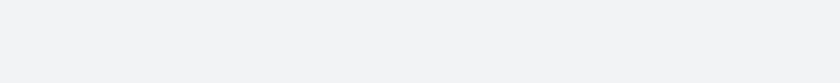
t = 0.00 s
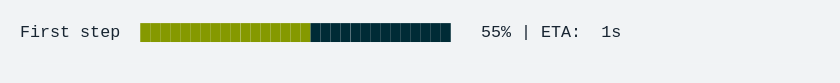
t = 1.67 s
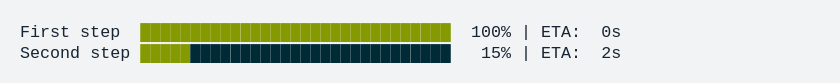
t = 3.33 s
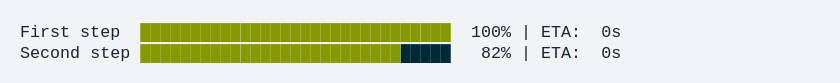
t = 5.00 s
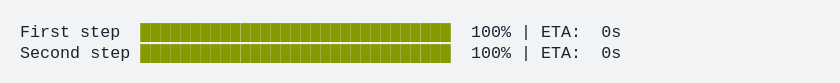
t = 6.67 s
t = 8.33 s: frame unchanged from t = 6.67 s, image omitted

The animated SVG that drew these frames (rendered in a browser with its animation timeline set to each time). Animation: 1 CSS @keyframes rule; frames cover the first 8.33 s, repeats indefinitely.

<svg xmlns="http://www.w3.org/2000/svg" xmlns:xlink="http://www.w3.org/1999/xlink" width="840" height="83.42"><rect width="840" height="83.42" class="a" rx="0" ry="0"/><svg xmlns="http://www.w3.org/2000/svg" xmlns:xlink="http://www.w3.org/1999/xlink" width="800" height="43.42" x="20" y="20" viewBox="0 0 80 4.342"><style>@keyframes f{0%{transform:translateX(0)}.3%{transform:translateX(-80px)}.4%{transform:translateX(-160px)}.6%{transform:translateX(-240px)}2.7%{transform:translateX(-320px)}4.3%{transform:translateX(-400px)}6.2%{transform:translateX(-480px)}7.9%{transform:translateX(-560px)}9.6%{transform:translateX(-640px)}11.5%{transform:translateX(-720px)}13.1%{transform:translateX(-800px)}15.1%{transform:translateX(-880px)}16.7%{transform:translateX(-960px)}18.6%{transform:translateX(-1040px)}20.2%{transform:translateX(-1120px)}22.1%{transform:translateX(-1200px)}23.9%{transform:translateX(-1440px)}25.5%{transform:translateX(-1520px)}25.6%{transform:translateX(-1600px)}27.4%{transform:translateX(-1680px)}29.1%{transform:translateX(-1760px)}31%{transform:translateX(-1840px)}32.6%{transform:translateX(-1920px)}34.5%{transform:translateX(-2000px)}36.4%{transform:translateX(-2080px)}38.1%{transform:translateX(-2160px)}39.8%{transform:translateX(-2240px)}41.5%{transform:translateX(-2320px)}43.3%{transform:translateX(-2400px)}45%{transform:translateX(-2480px)}47%{transform:translateX(-2560px)}47.8%{transform:translateX(-2800px)}}.a{fill:#f1f3f5}.b{font-family:&apos;Fira Code&apos;,Monaco,Consolas,Menlo,&apos;Bitstream Vera Sans Mono&apos;,&apos;Powerline Symbols&apos;,monospace}.c,.d{fill:#172431;white-space:pre}.d{fill:#859900}.e{fill:transparent}.g{animation-duration:11.498377s;animation-iteration-count:infinite;animation-name:f;animation-timing-function:steps(1,end)}.h{fill:#002b36;white-space:pre}</style><g class="b" font-family="'Fira Code',Monaco,Consolas,Menlo,'Bitstream Vera Sans Mono','Powerline Symbols',monospace" font-size="1.67"><defs><symbol id="1"><text x="0" y="1.67" class="c" font-size="1.67">First</text><text x="6.012" y="1.67" class="c" font-size="1.67">step</text><text x="12.024" y="1.67" class="d" font-size="1.67">███████████████████████████████</text><text x="45.09" y="1.67" class="c" font-size="1.67">100%</text><text x="50.1" y="1.67" class="c" font-size="1.67">|</text><text x="52.104" y="1.67" class="c" font-size="1.67">ETA:</text><text x="58.116" y="1.67" class="c" font-size="1.67">0s</text></symbol><symbol id="2"><text x="0" y="1.67" class="c" font-size="1.67">Second</text><text x="7.014" y="1.67" class="c" font-size="1.67">step</text><text x="12.024" y="1.67" class="d" font-size="1.67">███████████████████████████████</text><text x="45.09" y="1.67" class="c" font-size="1.67">100%</text><text x="50.1" y="1.67" class="c" font-size="1.67">|</text><text x="52.104" y="1.67" class="c" font-size="1.67">ETA:</text><text x="58.116" y="1.67" class="c" font-size="1.67">0s</text></symbol><symbol id="a"><rect width="80" height="2" x="0" y="0" class="e"/></symbol></defs><rect width="80" height="4.342" class="a"/><g class="g"><svg width="2960" x="0" y="0"><svg x="0"><use xlink:href="#a"/></svg><svg x="80"><use xlink:href="#a"/></svg><svg x="160"><use xlink:href="#a"/><text x="0" y="1.67" class="c" font-size="1.67">First</text><text x="6.012" y="1.67" class="c" font-size="1.67">step</text><text x="12.024" y="1.67" class="d" font-size="1.67">█</text><text x="13.026" y="1.67" class="h" font-size="1.67">██████████████████████████████</text><text x="47.094" y="1.67" class="c" font-size="1.67">1%</text><text x="50.1" y="1.67" class="c" font-size="1.67">|</text><text x="52.104" y="1.67" class="c" font-size="1.67">ETA:</text><text x="58.116" y="1.67" class="c" font-size="1.67">3s</text></svg><svg x="240"><use xlink:href="#a"/><text x="0" y="1.67" class="c" font-size="1.67">First</text><text x="6.012" y="1.67" class="c" font-size="1.67">step</text><text x="12.024" y="1.67" class="d" font-size="1.67">██</text><text x="14.028" y="1.67" class="h" font-size="1.67">█████████████████████████████</text><text x="47.094" y="1.67" class="c" font-size="1.67">2%</text><text x="50.1" y="1.67" class="c" font-size="1.67">|</text><text x="52.104" y="1.67" class="c" font-size="1.67">ETA:</text><text x="58.116" y="1.67" class="c" font-size="1.67">3s</text></svg><svg x="320"><use xlink:href="#a"/><text x="0" y="1.67" class="c" font-size="1.67">First</text><text x="6.012" y="1.67" class="c" font-size="1.67">step</text><text x="12.024" y="1.67" class="d" font-size="1.67">████</text><text x="16.032" y="1.67" class="h" font-size="1.67">███████████████████████████</text><text x="46.092" y="1.67" class="c" font-size="1.67">11%</text><text x="50.1" y="1.67" class="c" font-size="1.67">|</text><text x="52.104" y="1.67" class="c" font-size="1.67">ETA:</text><text x="58.116" y="1.67" class="c" font-size="1.67">2s</text></svg><svg x="400"><use xlink:href="#a"/><text x="0" y="1.67" class="c" font-size="1.67">First</text><text x="6.012" y="1.67" class="c" font-size="1.67">step</text><text x="12.024" y="1.67" class="d" font-size="1.67">██████</text><text x="18.036" y="1.67" class="h" font-size="1.67">█████████████████████████</text><text x="46.092" y="1.67" class="c" font-size="1.67">18%</text><text x="50.1" y="1.67" class="c" font-size="1.67">|</text><text x="52.104" y="1.67" class="c" font-size="1.67">ETA:</text><text x="58.116" y="1.67" class="c" font-size="1.67">2s</text></svg><svg x="480"><use xlink:href="#a"/><text x="0" y="1.67" class="c" font-size="1.67">First</text><text x="6.012" y="1.67" class="c" font-size="1.67">step</text><text x="12.024" y="1.67" class="d" font-size="1.67">█████████</text><text x="21.042" y="1.67" class="h" font-size="1.67">██████████████████████</text><text x="46.092" y="1.67" class="c" font-size="1.67">26%</text><text x="50.1" y="1.67" class="c" font-size="1.67">|</text><text x="52.104" y="1.67" class="c" font-size="1.67">ETA:</text><text x="58.116" y="1.67" class="c" font-size="1.67">2s</text></svg><svg x="560"><use xlink:href="#a"/><text x="0" y="1.67" class="c" font-size="1.67">First</text><text x="6.012" y="1.67" class="c" font-size="1.67">step</text><text x="12.024" y="1.67" class="d" font-size="1.67">███████████</text><text x="23.046" y="1.67" class="h" font-size="1.67">████████████████████</text><text x="46.092" y="1.67" class="c" font-size="1.67">33%</text><text x="50.1" y="1.67" class="c" font-size="1.67">|</text><text x="52.104" y="1.67" class="c" font-size="1.67">ETA:</text><text x="58.116" y="1.67" class="c" font-size="1.67">2s</text></svg><svg x="640"><use xlink:href="#a"/><text x="0" y="1.67" class="c" font-size="1.67">First</text><text x="6.012" y="1.67" class="c" font-size="1.67">step</text><text x="12.024" y="1.67" class="d" font-size="1.67">█████████████</text><text x="25.05" y="1.67" class="h" font-size="1.67">██████████████████</text><text x="46.092" y="1.67" class="c" font-size="1.67">40%</text><text x="50.1" y="1.67" class="c" font-size="1.67">|</text><text x="52.104" y="1.67" class="c" font-size="1.67">ETA:</text><text x="58.116" y="1.67" class="c" font-size="1.67">2s</text></svg><svg x="720"><use xlink:href="#a"/><text x="0" y="1.67" class="c" font-size="1.67">First</text><text x="6.012" y="1.67" class="c" font-size="1.67">step</text><text x="12.024" y="1.67" class="d" font-size="1.67">███████████████</text><text x="27.054" y="1.67" class="h" font-size="1.67">████████████████</text><text x="46.092" y="1.67" class="c" font-size="1.67">48%</text><text x="50.1" y="1.67" class="c" font-size="1.67">|</text><text x="52.104" y="1.67" class="c" font-size="1.67">ETA:</text><text x="58.116" y="1.67" class="c" font-size="1.67">1s</text></svg><svg x="800"><use xlink:href="#a"/><text x="0" y="1.67" class="c" font-size="1.67">First</text><text x="6.012" y="1.67" class="c" font-size="1.67">step</text><text x="12.024" y="1.67" class="d" font-size="1.67">█████████████████</text><text x="29.058" y="1.67" class="h" font-size="1.67">██████████████</text><text x="46.092" y="1.67" class="c" font-size="1.67">55%</text><text x="50.1" y="1.67" class="c" font-size="1.67">|</text><text x="52.104" y="1.67" class="c" font-size="1.67">ETA:</text><text x="58.116" y="1.67" class="c" font-size="1.67">1s</text></svg><svg x="880"><use xlink:href="#a"/><text x="0" y="1.67" class="c" font-size="1.67">First</text><text x="6.012" y="1.67" class="c" font-size="1.67">step</text><text x="12.024" y="1.67" class="d" font-size="1.67">████████████████████</text><text x="32.064" y="1.67" class="h" font-size="1.67">███████████</text><text x="46.092" y="1.67" class="c" font-size="1.67">63%</text><text x="50.1" y="1.67" class="c" font-size="1.67">|</text><text x="52.104" y="1.67" class="c" font-size="1.67">ETA:</text><text x="58.116" y="1.67" class="c" font-size="1.67">1s</text></svg><svg x="960"><use xlink:href="#a"/><text x="0" y="1.67" class="c" font-size="1.67">First</text><text x="6.012" y="1.67" class="c" font-size="1.67">step</text><text x="12.024" y="1.67" class="d" font-size="1.67">██████████████████████</text><text x="34.068" y="1.67" class="h" font-size="1.67">█████████</text><text x="46.092" y="1.67" class="c" font-size="1.67">70%</text><text x="50.1" y="1.67" class="c" font-size="1.67">|</text><text x="52.104" y="1.67" class="c" font-size="1.67">ETA:</text><text x="58.116" y="1.67" class="c" font-size="1.67">1s</text></svg><svg x="1040"><use xlink:href="#a"/><text x="0" y="1.67" class="c" font-size="1.67">First</text><text x="6.012" y="1.67" class="c" font-size="1.67">step</text><text x="12.024" y="1.67" class="d" font-size="1.67">████████████████████████</text><text x="36.072" y="1.67" class="h" font-size="1.67">███████</text><text x="46.092" y="1.67" class="c" font-size="1.67">78%</text><text x="50.1" y="1.67" class="c" font-size="1.67">|</text><text x="52.104" y="1.67" class="c" font-size="1.67">ETA:</text><text x="58.116" y="1.67" class="c" font-size="1.67">1s</text></svg><svg x="1120"><use xlink:href="#a"/><text x="0" y="1.67" class="c" font-size="1.67">First</text><text x="6.012" y="1.67" class="c" font-size="1.67">step</text><text x="12.024" y="1.67" class="d" font-size="1.67">███████████████████████████</text><text x="39.078" y="1.67" class="h" font-size="1.67">████</text><text x="46.092" y="1.67" class="c" font-size="1.67">85%</text><text x="50.1" y="1.67" class="c" font-size="1.67">|</text><text x="52.104" y="1.67" class="c" font-size="1.67">ETA:</text><text x="58.116" y="1.67" class="c" font-size="1.67">0s</text></svg><svg x="1200"><use xlink:href="#a"/><text x="0" y="1.67" class="c" font-size="1.67">First</text><text x="6.012" y="1.67" class="c" font-size="1.67">step</text><text x="12.024" y="1.67" class="d" font-size="1.67">█████████████████████████████</text><text x="41.082" y="1.67" class="h" font-size="1.67">██</text><text x="46.092" y="1.67" class="c" font-size="1.67">93%</text><text x="50.1" y="1.67" class="c" font-size="1.67">|</text><text x="52.104" y="1.67" class="c" font-size="1.67">ETA:</text><text x="58.116" y="1.67" class="c" font-size="1.67">0s</text></svg><svg x="1280"><use xlink:href="#a"/><use y="0" xlink:href="#1"/></svg><svg x="1360"><use xlink:href="#a"/><use y="0" xlink:href="#1"/></svg><svg x="1440"><use xlink:href="#a"/><use y="0" xlink:href="#1"/></svg><svg x="1520"><use xlink:href="#a"/><use y="0" xlink:href="#1"/></svg><svg x="1600"><use xlink:href="#a"/><use y="0" xlink:href="#1"/><text x="0" y="3.841" class="c" font-size="1.67">Second</text><text x="7.014" y="3.841" class="c" font-size="1.67">step</text><text x="12.024" y="3.841" class="d" font-size="1.67">███</text><text x="15.03" y="3.841" class="h" font-size="1.67">████████████████████████████</text><text x="47.094" y="3.841" class="c" font-size="1.67">7%</text><text x="50.1" y="3.841" class="c" font-size="1.67">|</text><text x="52.104" y="3.841" class="c" font-size="1.67">ETA:</text><text x="58.116" y="3.841" class="c" font-size="1.67">2s</text></svg><svg x="1680"><use xlink:href="#a"/><use y="0" xlink:href="#1"/><text x="0" y="3.841" class="c" font-size="1.67">Second</text><text x="7.014" y="3.841" class="c" font-size="1.67">step</text><text x="12.024" y="3.841" class="d" font-size="1.67">█████</text><text x="17.034" y="3.841" class="h" font-size="1.67">██████████████████████████</text><text x="46.092" y="3.841" class="c" font-size="1.67">15%</text><text x="50.1" y="3.841" class="c" font-size="1.67">|</text><text x="52.104" y="3.841" class="c" font-size="1.67">ETA:</text><text x="58.116" y="3.841" class="c" font-size="1.67">2s</text></svg><svg x="1760"><use xlink:href="#a"/><use y="0" xlink:href="#1"/><text x="0" y="3.841" class="c" font-size="1.67">Second</text><text x="7.014" y="3.841" class="c" font-size="1.67">step</text><text x="12.024" y="3.841" class="d" font-size="1.67">████████</text><text x="20.04" y="3.841" class="h" font-size="1.67">███████████████████████</text><text x="46.092" y="3.841" class="c" font-size="1.67">22%</text><text x="50.1" y="3.841" class="c" font-size="1.67">|</text><text x="52.104" y="3.841" class="c" font-size="1.67">ETA:</text><text x="58.116" y="3.841" class="c" font-size="1.67">2s</text></svg><svg x="1840"><use xlink:href="#a"/><use y="0" xlink:href="#1"/><text x="0" y="3.841" class="c" font-size="1.67">Second</text><text x="7.014" y="3.841" class="c" font-size="1.67">step</text><text x="12.024" y="3.841" class="d" font-size="1.67">██████████</text><text x="22.044" y="3.841" class="h" font-size="1.67">█████████████████████</text><text x="46.092" y="3.841" class="c" font-size="1.67">30%</text><text x="50.1" y="3.841" class="c" font-size="1.67">|</text><text x="52.104" y="3.841" class="c" font-size="1.67">ETA:</text><text x="58.116" y="3.841" class="c" font-size="1.67">2s</text></svg><svg x="1920"><use xlink:href="#a"/><use y="0" xlink:href="#1"/><text x="0" y="3.841" class="c" font-size="1.67">Second</text><text x="7.014" y="3.841" class="c" font-size="1.67">step</text><text x="12.024" y="3.841" class="d" font-size="1.67">████████████</text><text x="24.048" y="3.841" class="h" font-size="1.67">███████████████████</text><text x="46.092" y="3.841" class="c" font-size="1.67">37%</text><text x="50.1" y="3.841" class="c" font-size="1.67">|</text><text x="52.104" y="3.841" class="c" font-size="1.67">ETA:</text><text x="58.116" y="3.841" class="c" font-size="1.67">2s</text></svg><svg x="2000"><use xlink:href="#a"/><use y="0" xlink:href="#1"/><text x="0" y="3.841" class="c" font-size="1.67">Second</text><text x="7.014" y="3.841" class="c" font-size="1.67">step</text><text x="12.024" y="3.841" class="d" font-size="1.67">███████████████</text><text x="27.054" y="3.841" class="h" font-size="1.67">████████████████</text><text x="46.092" y="3.841" class="c" font-size="1.67">45%</text><text x="50.1" y="3.841" class="c" font-size="1.67">|</text><text x="52.104" y="3.841" class="c" font-size="1.67">ETA:</text><text x="58.116" y="3.841" class="c" font-size="1.67">1s</text></svg><svg x="2080"><use xlink:href="#a"/><use y="0" xlink:href="#1"/><text x="0" y="3.841" class="c" font-size="1.67">Second</text><text x="7.014" y="3.841" class="c" font-size="1.67">step</text><text x="12.024" y="3.841" class="d" font-size="1.67">█████████████████</text><text x="29.058" y="3.841" class="h" font-size="1.67">██████████████</text><text x="46.092" y="3.841" class="c" font-size="1.67">53%</text><text x="50.1" y="3.841" class="c" font-size="1.67">|</text><text x="52.104" y="3.841" class="c" font-size="1.67">ETA:</text><text x="58.116" y="3.841" class="c" font-size="1.67">1s</text></svg><svg x="2160"><use xlink:href="#a"/><use y="0" xlink:href="#1"/><text x="0" y="3.841" class="c" font-size="1.67">Second</text><text x="7.014" y="3.841" class="c" font-size="1.67">step</text><text x="12.024" y="3.841" class="d" font-size="1.67">███████████████████</text><text x="31.062" y="3.841" class="h" font-size="1.67">████████████</text><text x="46.092" y="3.841" class="c" font-size="1.67">60%</text><text x="50.1" y="3.841" class="c" font-size="1.67">|</text><text x="52.104" y="3.841" class="c" font-size="1.67">ETA:</text><text x="58.116" y="3.841" class="c" font-size="1.67">1s</text></svg><svg x="2240"><use xlink:href="#a"/><use y="0" xlink:href="#1"/><text x="0" y="3.841" class="c" font-size="1.67">Second</text><text x="7.014" y="3.841" class="c" font-size="1.67">step</text><text x="12.024" y="3.841" class="d" font-size="1.67">█████████████████████</text><text x="33.066" y="3.841" class="h" font-size="1.67">██████████</text><text x="46.092" y="3.841" class="c" font-size="1.67">67%</text><text x="50.1" y="3.841" class="c" font-size="1.67">|</text><text x="52.104" y="3.841" class="c" font-size="1.67">ETA:</text><text x="58.116" y="3.841" class="c" font-size="1.67">1s</text></svg><svg x="2320"><use xlink:href="#a"/><use y="0" xlink:href="#1"/><text x="0" y="3.841" class="c" font-size="1.67">Second</text><text x="7.014" y="3.841" class="c" font-size="1.67">step</text><text x="12.024" y="3.841" class="d" font-size="1.67">███████████████████████</text><text x="35.07" y="3.841" class="h" font-size="1.67">████████</text><text x="46.092" y="3.841" class="c" font-size="1.67">74%</text><text x="50.1" y="3.841" class="c" font-size="1.67">|</text><text x="52.104" y="3.841" class="c" font-size="1.67">ETA:</text><text x="58.116" y="3.841" class="c" font-size="1.67">1s</text></svg><svg x="2400"><use xlink:href="#a"/><use y="0" xlink:href="#1"/><text x="0" y="3.841" class="c" font-size="1.67">Second</text><text x="7.014" y="3.841" class="c" font-size="1.67">step</text><text x="12.024" y="3.841" class="d" font-size="1.67">██████████████████████████</text><text x="38.076" y="3.841" class="h" font-size="1.67">█████</text><text x="46.092" y="3.841" class="c" font-size="1.67">82%</text><text x="50.1" y="3.841" class="c" font-size="1.67">|</text><text x="52.104" y="3.841" class="c" font-size="1.67">ETA:</text><text x="58.116" y="3.841" class="c" font-size="1.67">0s</text></svg><svg x="2480"><use xlink:href="#a"/><use y="0" xlink:href="#1"/><text x="0" y="3.841" class="c" font-size="1.67">Second</text><text x="7.014" y="3.841" class="c" font-size="1.67">step</text><text x="12.024" y="3.841" class="d" font-size="1.67">████████████████████████████</text><text x="40.08" y="3.841" class="h" font-size="1.67">███</text><text x="46.092" y="3.841" class="c" font-size="1.67">89%</text><text x="50.1" y="3.841" class="c" font-size="1.67">|</text><text x="52.104" y="3.841" class="c" font-size="1.67">ETA:</text><text x="58.116" y="3.841" class="c" font-size="1.67">0s</text></svg><svg x="2560"><use xlink:href="#a"/><use y="0" xlink:href="#1"/><text x="0" y="3.841" class="c" font-size="1.67">Second</text><text x="7.014" y="3.841" class="c" font-size="1.67">step</text><text x="12.024" y="3.841" class="d" font-size="1.67">██████████████████████████████</text><text x="42.084" y="3.841" class="h" font-size="1.67">█</text><text x="46.092" y="3.841" class="c" font-size="1.67">97%</text><text x="50.1" y="3.841" class="c" font-size="1.67">|</text><text x="52.104" y="3.841" class="c" font-size="1.67">ETA:</text><text x="58.116" y="3.841" class="c" font-size="1.67">0s</text></svg><svg x="2640"><use xlink:href="#a"/><use y="0" xlink:href="#1"/><use y="2.171" xlink:href="#2"/></svg><svg x="2720"><use xlink:href="#a"/><use y="0" xlink:href="#1"/><use y="2.171" xlink:href="#2"/></svg><svg x="2800"><use xlink:href="#a"/><use y="0" xlink:href="#1"/><use y="2.171" xlink:href="#2"/></svg><svg x="2880"><use xlink:href="#a"/><use y="0" xlink:href="#1"/><use y="2.171" xlink:href="#2"/></svg></svg></g></g></svg></svg>
